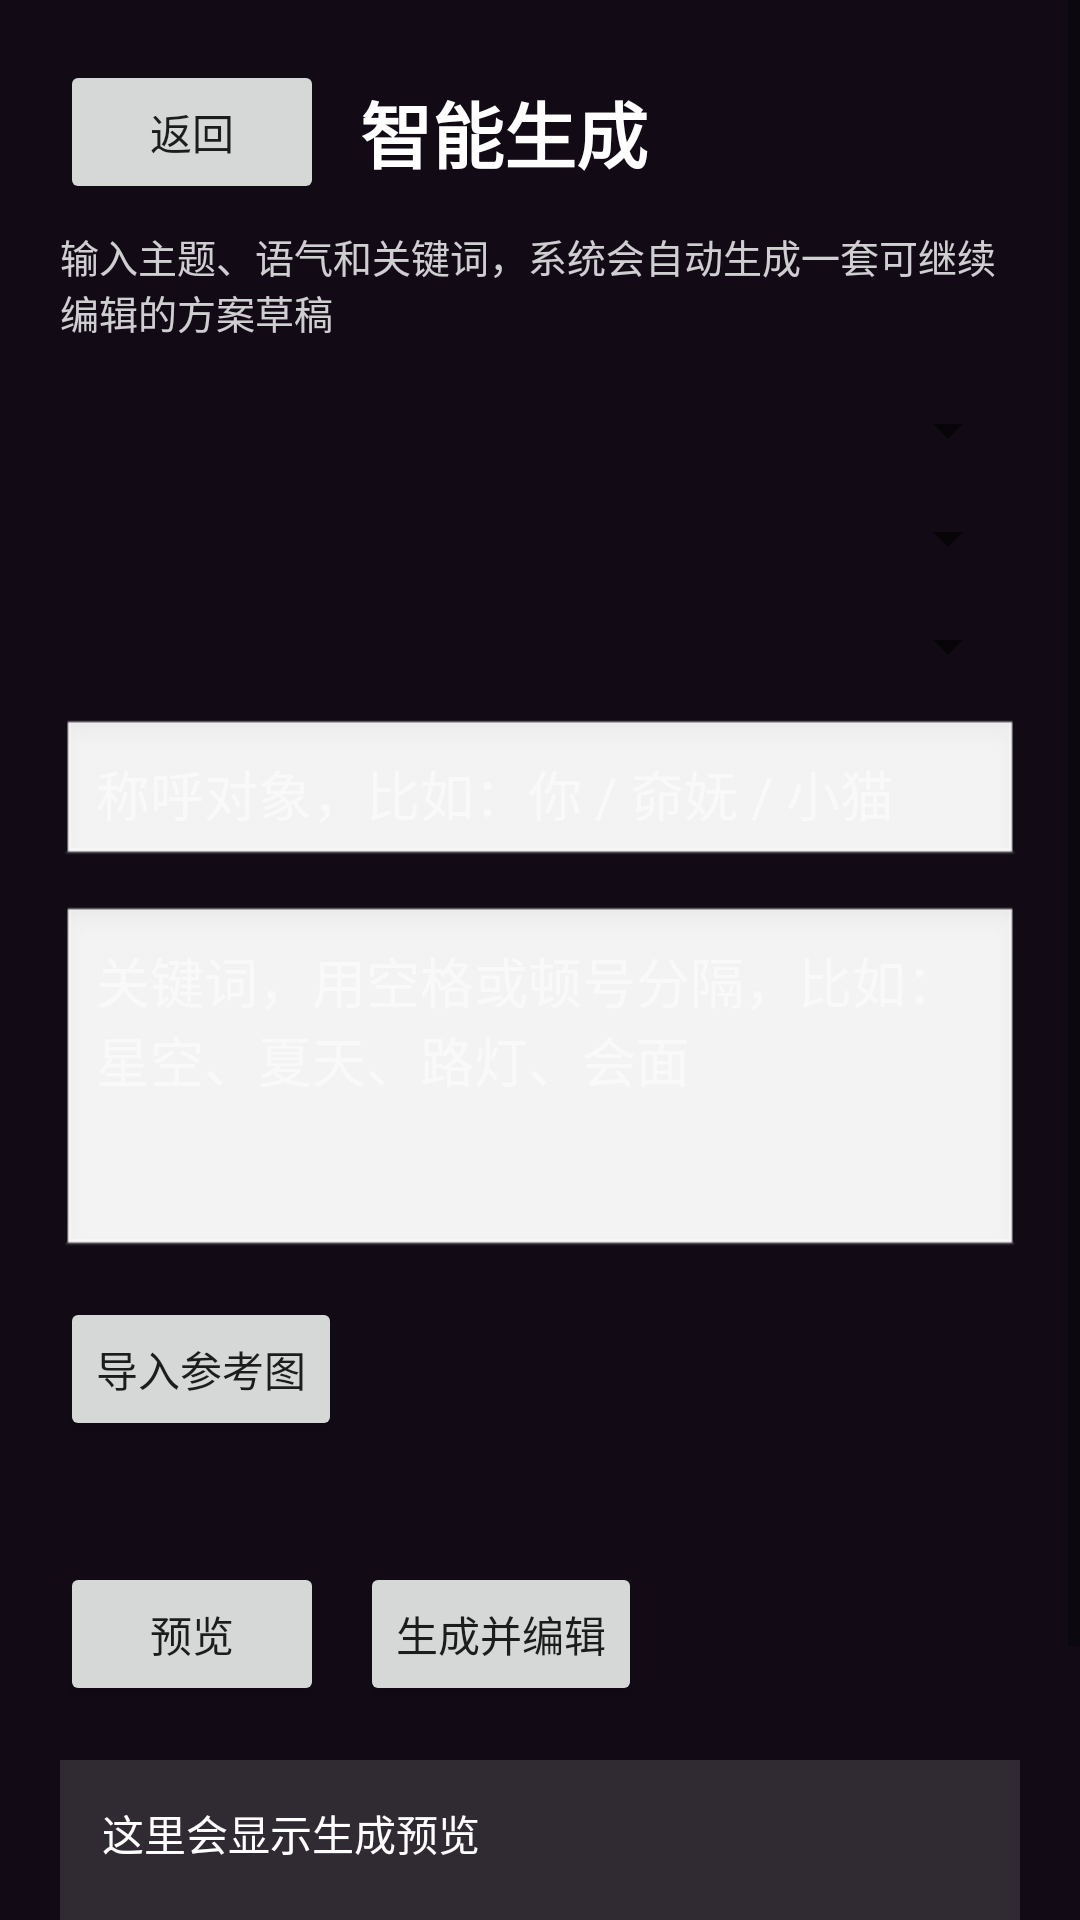

Write the Android layout XML for this screen, with the resource values it uses.
<!-- AndroidManifest.xml: application theme Theme.LoveAI -->
<!-- res/layout/activity_smart_generate.xml -->
<?xml version="1.0" encoding="utf-8"?>
<ScrollView xmlns:android="http://schemas.android.com/apk/res/android"
    android:layout_width="match_parent"
    android:layout_height="match_parent"
    android:background="#120B16"
    android:fillViewport="true">

    <LinearLayout
        android:layout_width="match_parent"
        android:layout_height="wrap_content"
        android:orientation="vertical"
        android:padding="20dp">

        <LinearLayout
            android:layout_width="match_parent"
            android:layout_height="wrap_content"
            android:gravity="center_vertical"
            android:orientation="horizontal">

            <Button
                android:id="@+id/btnBackSmart"
                android:layout_width="wrap_content"
                android:layout_height="wrap_content"
                android:text="&#36820;&#22238;" />

            <TextView
                android:layout_width="wrap_content"
                android:layout_height="wrap_content"
                android:layout_marginStart="12dp"
                android:text="&#26234;&#33021;&#29983;&#25104;"
                android:textColor="#FFFFFF"
                android:textSize="24sp"
                android:textStyle="bold" />
        </LinearLayout>

        <TextView
            android:layout_width="match_parent"
            android:layout_height="wrap_content"
            android:layout_marginTop="8dp"
            android:text="&#36755;&#20837;&#20027;&#39064;&#12289;&#35821;&#27668;&#21644;&#20851;&#38190;&#35789;&#65292;&#31995;&#32479;&#20250;&#33258;&#21160;&#29983;&#25104;&#19968;&#22871;&#21487;&#32487;&#32493;&#32534;&#36753;&#30340;&#26041;&#26696;&#33609;&#31295;"
            android:textColor="#CCFFFFFF"
            android:textSize="13sp" />

        <Spinner
            android:id="@+id/spSmartTheme"
            android:layout_width="match_parent"
            android:layout_height="wrap_content"
            android:layout_marginTop="18dp" />

        <Spinner
            android:id="@+id/spSmartTone"
            android:layout_width="match_parent"
            android:layout_height="wrap_content"
            android:layout_marginTop="12dp" />

        <Spinner
            android:id="@+id/spSmartCount"
            android:layout_width="match_parent"
            android:layout_height="wrap_content"
            android:layout_marginTop="12dp" />

        <EditText
            android:id="@+id/etSmartRelation"
            android:layout_width="match_parent"
            android:layout_height="wrap_content"
            android:layout_marginTop="12dp"
            android:background="@android:drawable/edit_text"
            android:hint="&#31216;&#21628;&#23545;&#35937;&#65292;&#27604;&#22914;&#65306;&#20320; / &#22853;&#22953; / &#23567;&#29483;"
            android:padding="12dp"
            android:textColor="#FFFFFF"
            android:textColorHint="#88FFFFFF" />

        <EditText
            android:id="@+id/etSmartKeywords"
            android:layout_width="match_parent"
            android:layout_height="wrap_content"
            android:layout_marginTop="12dp"
            android:background="@android:drawable/edit_text"
            android:gravity="top"
            android:hint="&#20851;&#38190;&#35789;&#65292;&#29992;&#31354;&#26684;&#25110;&#39039;&#21495;&#20998;&#38548;&#65292;&#27604;&#22914;&#65306;&#26143;&#31354;&#12289;&#22799;&#22825;&#12289;&#36335;&#28783;&#12289;&#20250;&#38754;"
            android:minLines="4"
            android:padding="12dp"
            android:textColor="#FFFFFF"
            android:textColorHint="#88FFFFFF" />

        <Button
            android:id="@+id/btnPickSmartImages"
            android:layout_width="wrap_content"
            android:layout_height="wrap_content"
            android:layout_marginTop="12dp"
            android:text="&#23548;&#20837;&#21442;&#32771;&#22270;" />

        <TextView
            android:id="@+id/tvSmartInspiration"
            android:layout_width="match_parent"
            android:layout_height="wrap_content"
            android:layout_marginTop="8dp"
            android:textColor="#CCFFFFFF"
            android:textSize="12sp" />

        <LinearLayout
            android:layout_width="match_parent"
            android:layout_height="wrap_content"
            android:layout_marginTop="16dp"
            android:orientation="horizontal">

            <Button
                android:id="@+id/btnPreviewGenerate"
                android:layout_width="wrap_content"
                android:layout_height="wrap_content"
                android:text="&#39044;&#35272;" />

            <Button
                android:id="@+id/btnGeneratePlan"
                android:layout_width="wrap_content"
                android:layout_height="wrap_content"
                android:layout_marginStart="12dp"
                android:text="&#29983;&#25104;&#24182;&#32534;&#36753;" />
        </LinearLayout>

        <TextView
            android:id="@+id/tvSmartPreview"
            android:layout_width="match_parent"
            android:layout_height="wrap_content"
            android:layout_marginTop="18dp"
            android:background="#20FFFFFF"
            android:minHeight="140dp"
            android:padding="14dp"
            android:text="&#36825;&#37324;&#20250;&#26174;&#31034;&#29983;&#25104;&#39044;&#35272;"
            android:textColor="#FFFFFF"
            android:textSize="14sp" />
    </LinearLayout>
</ScrollView>
<!-- resources referenced by this layout -->
<resources>
  <style name="Theme.LoveAI" parent="Theme.MaterialComponents.DayNight.NoActionBar">
          <item name="colorPrimary">@color/pink_primary</item>
          <item name="colorPrimaryVariant">@color/pink_deep</item>
          <item name="colorOnPrimary">@color/text_white</item>
          <item name="colorSecondary">@color/purple</item>
          <item name="colorOnSecondary">@color/text_white</item>
          <item name="android:statusBarColor">@color/transparent</item>
          <item name="android:navigationBarColor">@color/bg_dark_navy</item>
          <item name="android:windowLightStatusBar" tools:targetApi="m">false</item>
          <item name="android:windowTranslucentStatus">true</item>
      </style>
  <color name="pink_primary">#FF6B9D</color>
  <color name="pink_deep">#FF4081</color>
  <color name="text_white">#FFFFFF</color>
  <color name="purple">#9C27B0</color>
  <color name="transparent">#00000000</color>
  <color name="bg_dark_navy">#1A1A2E</color>
</resources>
